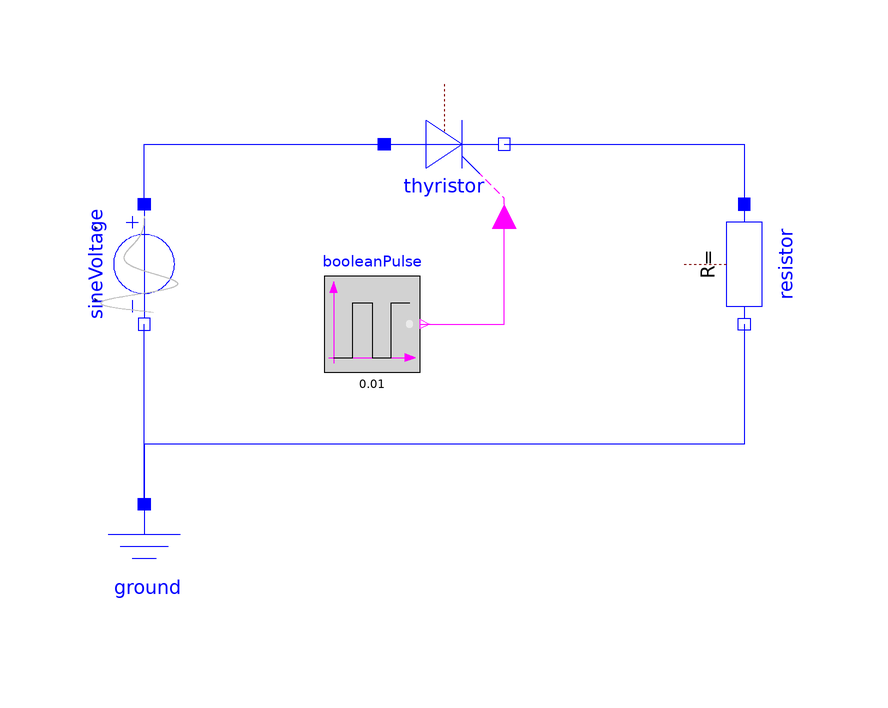

This picture is the connection diagram that the Modelica source below describes through its graphical annotations.

model tyristor
  Modelica.Electrical.Analog.Ideal.IdealThyristor thyristor annotation(
    Placement(transformation(origin = {-10, 30}, extent = {{-10, 10}, {10, -10}}, rotation = -0)));
  Modelica.Electrical.Analog.Basic.Resistor resistor annotation(
    Placement(transformation(origin = {40, 10}, extent = {{-10, -10}, {10, 10}}, rotation = -90)));
  Modelica.Electrical.Analog.Basic.Ground ground annotation(
    Placement(transformation(origin = {-60, -40}, extent = {{-10, -10}, {10, 10}})));
  Modelica.Electrical.Analog.Sources.SineVoltageVariableFrequencyAndAmplitude sineVoltage(useConstantAmplitude = true, constantAmplitude = 325, useConstantFrequency = true, constantFrequency = 50)  annotation(
    Placement(transformation(origin = {-60, 10}, extent = {{10, -10}, {-10, 10}}, rotation = 90)));
  Modelica.Blocks.Sources.BooleanPulse booleanPulse(period(displayUnit = "ms") = 0.01, startTime(displayUnit = "ms") = 0.005, width = 4) annotation(
    Placement(transformation(origin = {-8, -8}, extent = {{-22, 0}, {-6, 16}})));
equation
  connect(thyristor.n, resistor.p) annotation(
    Line(points = {{0, 30}, {40, 30}, {40, 20}}, color = {0, 0, 255}));
  connect(booleanPulse.y, thyristor.fire) annotation(
    Line(points = {{-14, 0}, {0, 0}, {0, 18}}, color = {255, 0, 255}));
  connect(sineVoltage.p, thyristor.p) annotation(
    Line(points = {{-60, 20}, {-60, 30}, {-20, 30}}, color = {0, 0, 255}));
  connect(ground.p, sineVoltage.n) annotation(
    Line(points = {{-60, -30}, {-60, 0}}, color = {0, 0, 255}));
  connect(resistor.n, ground.p) annotation(
    Line(points = {{40, 0}, {40, -20}, {-60, -20}, {-60, -30}}, color = {0, 0, 255}));
  annotation(
    uses(Modelica(version = "4.0.0")),
  Documentation,
  experiment(StartTime = 0, StopTime = 0.04, Tolerance = 1e-06, Interval = 8e-05));
end tyristor;